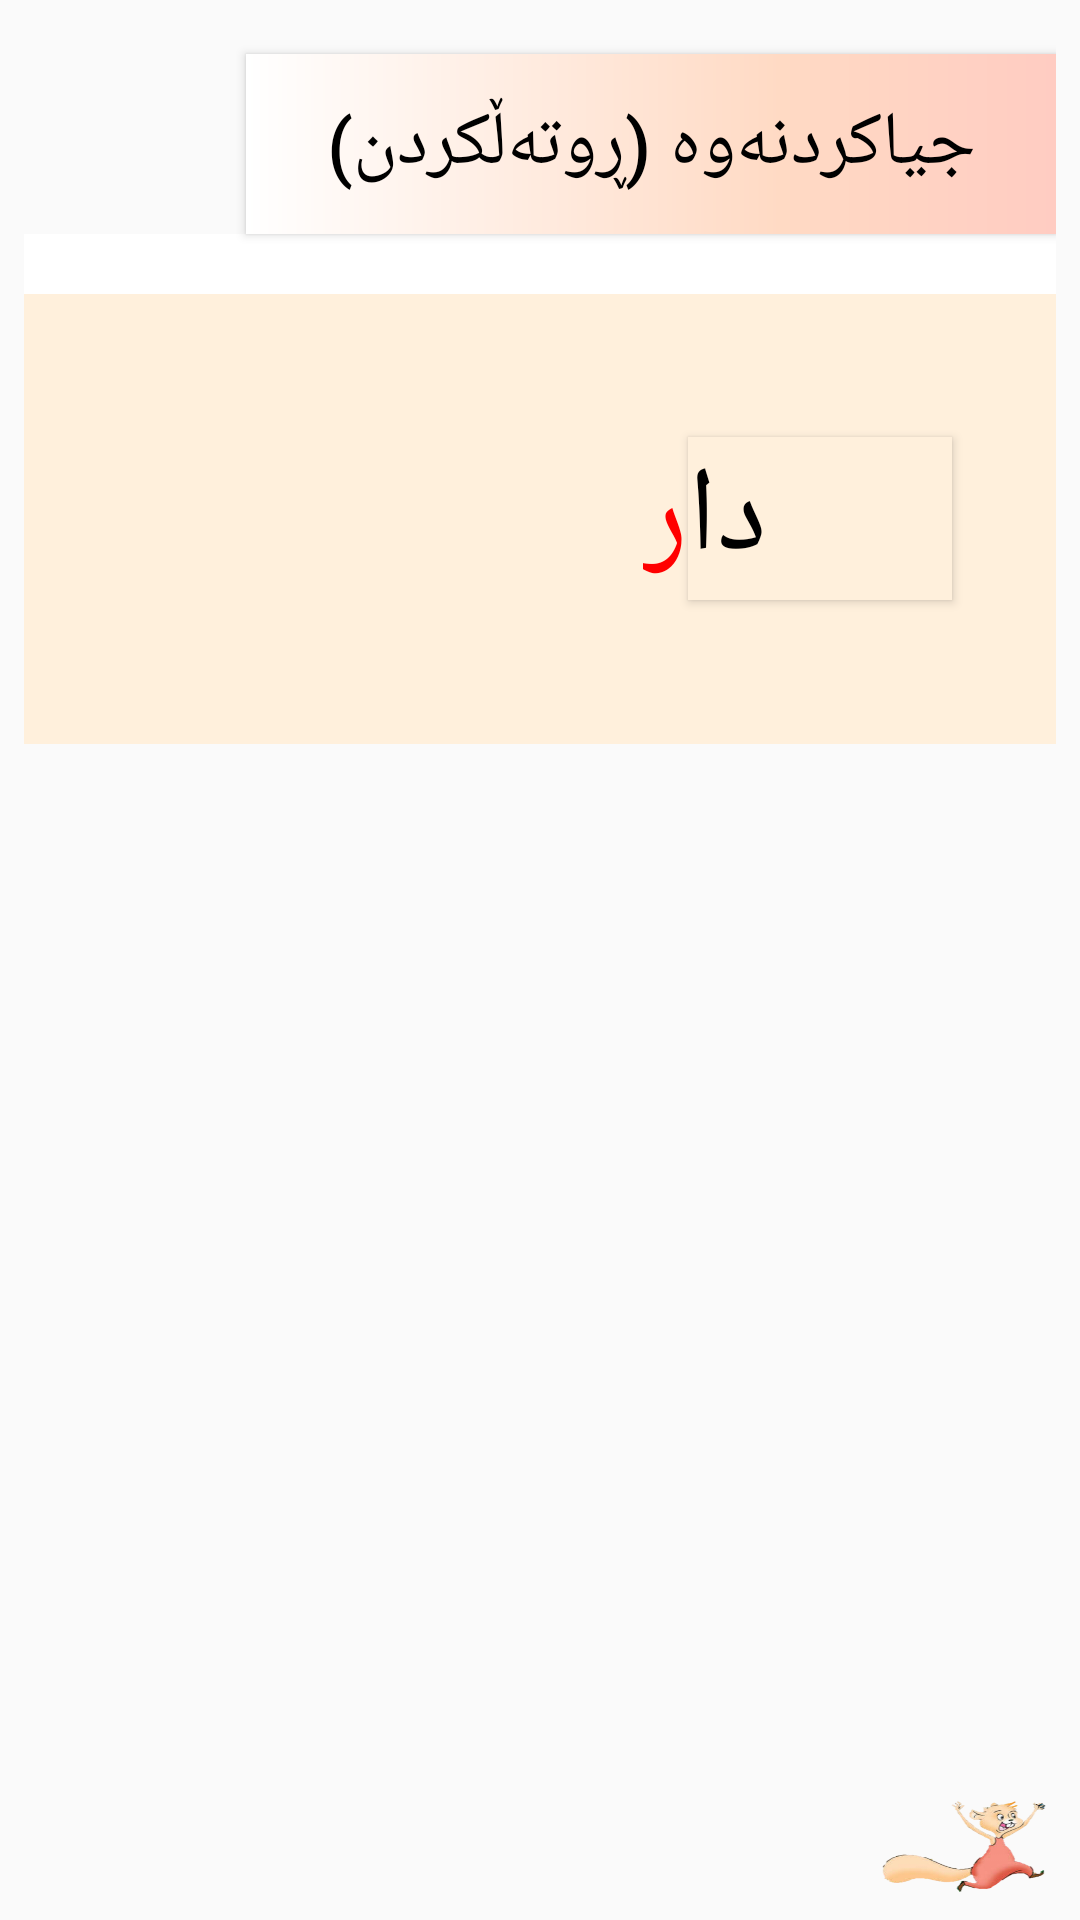

Reconstruct the res/layout file that produces this screen, plus the resources it refers to.
<!-- AndroidManifest.xml: application theme AppTheme -->
<!-- res/layout/activity_split2_a.xml -->
<?xml version="1.0" encoding="utf-8"?>

<android.support.constraint.ConstraintLayout xmlns:android="http://schemas.android.com/apk/res/android"
    xmlns:app="http://schemas.android.com/apk/res-auto"
    xmlns:tools="http://schemas.android.com/tools"
    android:layout_width="match_parent"
    android:layout_height="match_parent"
    tools:context=".SplitL2Activity"
   >
<LinearLayout
    app:layout_constraintTop_toTopOf="parent"
    android:layout_margin="@dimen/genral_ma_pa"
    android:orientation="vertical"
    android:layout_width="match_parent"
    android:layout_height="wrap_content">



    <Button

        android:id="@+id/jyakrdnawa"
        android:layout_width="wrap_content"
        android:layout_height="wrap_content"
        android:gravity="center"
        android:layout_gravity="right"
        android:text="جیاکردنەوە (ڕوتەڵکردن)"
        android:textColor="#000000"
        android:textSize="25dp"
        android:layout_marginTop="10dp"
        android:background="@drawable/red_text_view_background"
        android:onClick="jyakrdnawa"/>

    <LinearLayout
        android:layout_width="match_parent"
        android:layout_height="wrap_content"
        android:orientation="horizontal"
        android:paddingTop="20dp"
        android:background="#FFFFFF">

        <LinearLayout
            android:id="@+id/yellowLayout"
            android:layout_width="fill_parent"
            android:layout_height="match_parent"
            android:layout_weight="1"
            android:gravity="center"
            android:orientation="horizontal">

            <LinearLayout
                android:id="@+id/left_layout"
                android:layout_width="match_parent"
                android:layout_height="200dp"
                android:layout_weight="1"
                android:background="#fff0dc"
                android:gravity="center"
                android:orientation="vertical" />

            <LinearLayout
                android:id="@+id/right_layout"
                android:layout_width="match_parent"
                android:layout_height="200dp"
                android:layout_weight="1"
                android:background="#fff0dc"
                android:gravity="center"
                android:orientation="vertical" />
        </LinearLayout>



        <LinearLayout
            android:id="@+id/top_layout"
            android:layout_width="fill_parent"
            android:layout_height="150dp"
            android:layout_gravity="center"
            android:layout_weight="1"
            android:background="#fff0dc"
            android:gravity="center"
            android:orientation="horizontal">

            <TextView
                android:id="@+id/label1"
                android:layout_width="wrap_content"
                android:layout_height="wrap_content"
                android:gravity="center"
                android:text="ر"
                android:textColor="#FF0000"
                android:textSize="40dp" />

            <Button
                android:id="@+id/label2"
                android:layout_width="wrap_content"
                android:layout_height="wrap_content"
                android:gravity="left"
                android:text="دا"
                android:textColor="#000000"
                android:textSize="40dp"
                android:background="#fff0dc"
                android:onClick="dar"/>


        </LinearLayout>

    </LinearLayout>
</LinearLayout>
    <Button
        android:id="@+id/button"
        app:layout_constraintBottom_toBottomOf="parent"
        app:layout_constraintRight_toRightOf="parent"
        android:layout_width="60dp"
        android:layout_margin="@dimen/genral_ma_pa"
        android:layout_height="35dp"
        android:background="@drawable/next1"
        android:onClick="sendMessage"/>
</android.support.constraint.ConstraintLayout>
<!-- resources referenced by this layout -->
<resources>
  <dimen name="genral_ma_pa">8dp</dimen>
  <!-- drawable next1: png bitmap (drawable-v24, 48785 bytes) -->
  <!-- drawable red_text_view_background (drawable) -->
  <shape xmlns:android="http://schemas.android.com/apk/res/android"
      android:shape="rectangle">
      <corners
          android:bottomLeftRadius="0dp"
          android:bottomRightRadius="0dp"
          android:topLeftRadius="0dp"
          android:topRightRadius="0dp" />
      <gradient
          android:angle="360"
          android:centerColor="#FFDAC4"
          android:centerX="66%"
          android:endColor="#FFCCC2"
          android:startColor="#FFFFFF"
          android:type="linear" />
      <padding
          android:bottom="0dp"
          android:left="0dp"
          android:right="0dp"
          android:top="0dp" />
      <size
          android:width="270dp"
          android:height="60dp" />
  </shape>
  <style name="AppTheme" parent="Base.Theme.AppCompat.Light.DarkActionBar">
          
          <item name="colorPrimary">@color/colorPrimary</item>
          <item name="colorPrimaryDark">@color/colorPrimaryDark</item>
          <item name="colorAccent">@color/colorAccent</item>
      </style>
  <color name="colorPrimary">#008577</color>
  <color name="colorPrimaryDark">#00574B</color>
  <color name="colorAccent">#D81B60</color>
</resources>
